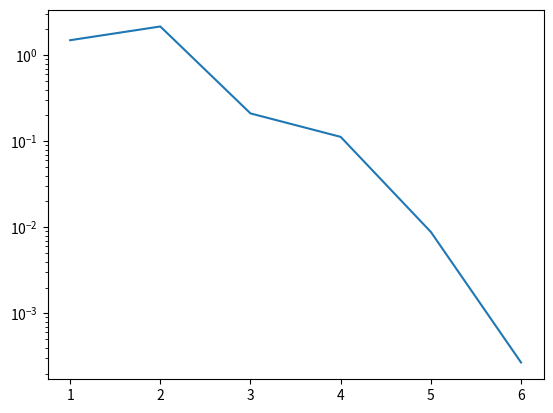

Write Python code to recreate this figure.
import matplotlib.pyplot as plt
from math import log

def f(x):
    return x ** 2 - 4

def f_dx(x):
    return 2 * x


def secant(x0, x1, kmax):
    f_x0 = f(x0)
    f_x1 = f(x1)
    e = 10 ** -5
    d = f_x0 / f_dx(x0)
    errors = []

    x2 = 0

    k = 0
    while abs(d) > e:
        errors.append(abs(d))
        x2 = x1 - d
        x0 = x1
        x1 = x2
        f_x0 = f_x1
        f_x1 = f(x1)
        d = f_x1 * (x1-x0)/(f_x1 - f_x0)

        if k > kmax:
            print(f"REACHED MAX NUMBER OF ITERATIONS! {kmax}")
            print("Aborting...")
            
            return None

        k += 1

    return (x2, errors)


def main():
    # k: max_iter
    results = secant(1, 3, 50)

    print(f'Root is: {results[0]}')

    # errors
    errors = results[1]
    plt.plot(range(1, len(errors) + 1), errors)
    plt.yscale('log')
    plt.show()



if __name__ == '__main__':
    main()